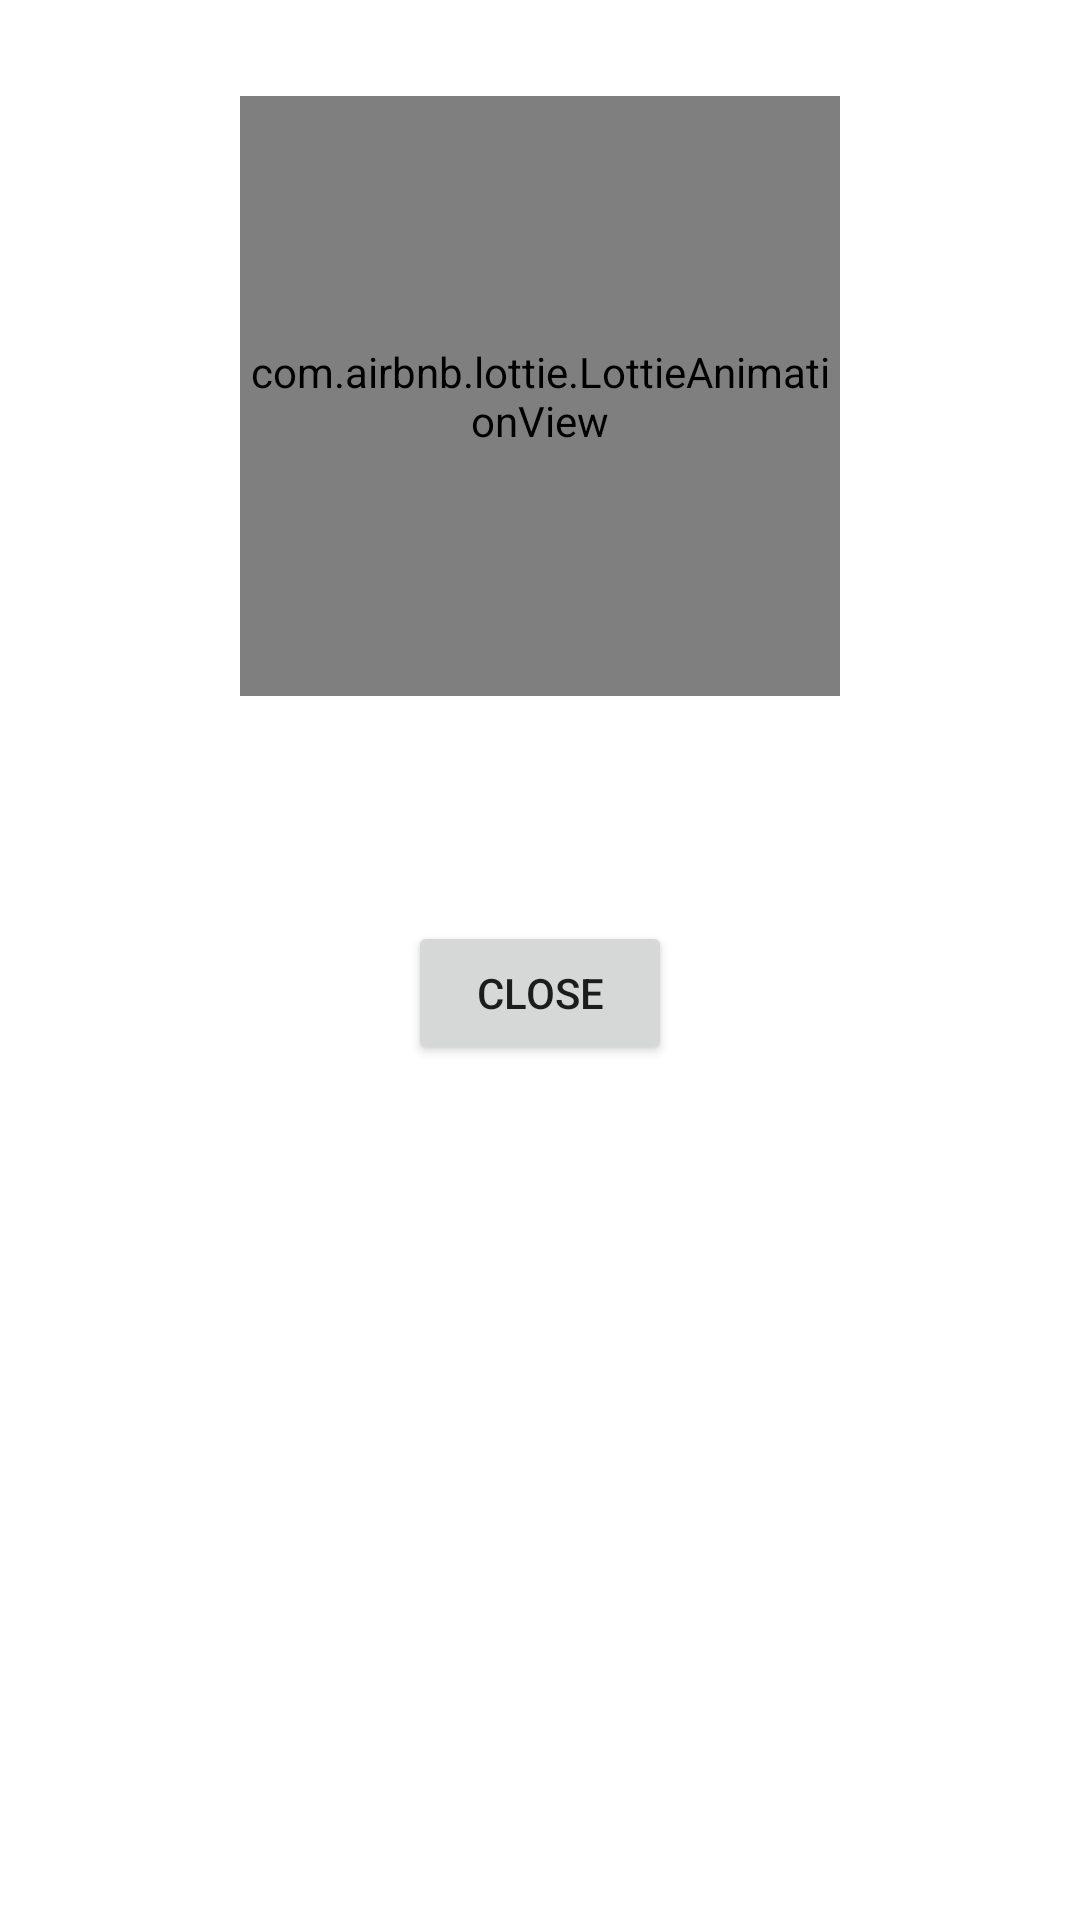

Reconstruct the res/layout file that produces this screen, plus the resources it refers to.
<!-- AndroidManifest.xml: application theme Theme.MedicationTracker -->
<!-- res/layout/dialog_score.xml -->
<?xml version="1.0" encoding="utf-8"?>
<RelativeLayout xmlns:android="http://schemas.android.com/apk/res/android"
    android:layout_width="match_parent"
    android:id="@+id/rlscore"
    android:layout_height="wrap_content"
    xmlns:app="http://schemas.android.com/apk/res-auto"
    android:padding="16dp">

    <com.airbnb.lottie.LottieAnimationView
        android:id="@+id/animationView"
        android:layout_width="200dp"
        android:layout_height="200dp"
        android:layout_centerHorizontal="true"
        android:layout_marginTop="16dp"
        android:layout_marginBottom="16dp"
        app:lottie_autoPlay="true"
        app:lottie_loop="true"
        app:lottie_rawRes="@raw/anim" />

    <TextView
        android:textSize="20sp"
        android:gravity="center"
        android:id="@+id/textViewScore"
        android:layout_width="wrap_content"
        android:layout_height="wrap_content"
        android:layout_below="@id/animationView"
        android:layout_centerHorizontal="true"
        android:layout_marginTop="16dp"
        android:textAppearance="?android:textAppearanceLarge"
        android:textColor="@android:color/black" />

    <Button
        android:id="@+id/btnClose"
        android:layout_width="wrap_content"
        android:layout_height="wrap_content"
        android:layout_below="@id/textViewScore"
        android:layout_centerHorizontal="true"
        android:layout_marginTop="16dp"
        android:text="Close" />

</RelativeLayout>
<!-- resources referenced by this layout -->
<resources>
  <style name="Theme.MedicationTracker" parent="Theme.MaterialComponents.DayNight.DarkActionBar">
          
          <item name="colorPrimary">@color/blue</item>
          <item name="colorPrimaryVariant">#4A5BB6</item>
          <item name="colorOnPrimary">@color/white</item>
          
          <item name="colorSecondary">#343BB5</item>
          <item name="colorSecondaryVariant">@color/teal_700</item>
          <item name="colorOnSecondary">@color/black</item>
          
          <item name="android:statusBarColor">@color/blue</item>
          
          <item name="android:windowIsTranslucent">true</item>
  
      </style>
  <color name="blue">#568CFE</color>
  <color name="white">#FFFFFFFF</color>
  <color name="teal_700">#FF018786</color>
  <color name="black">#FF000000</color>
</resources>
